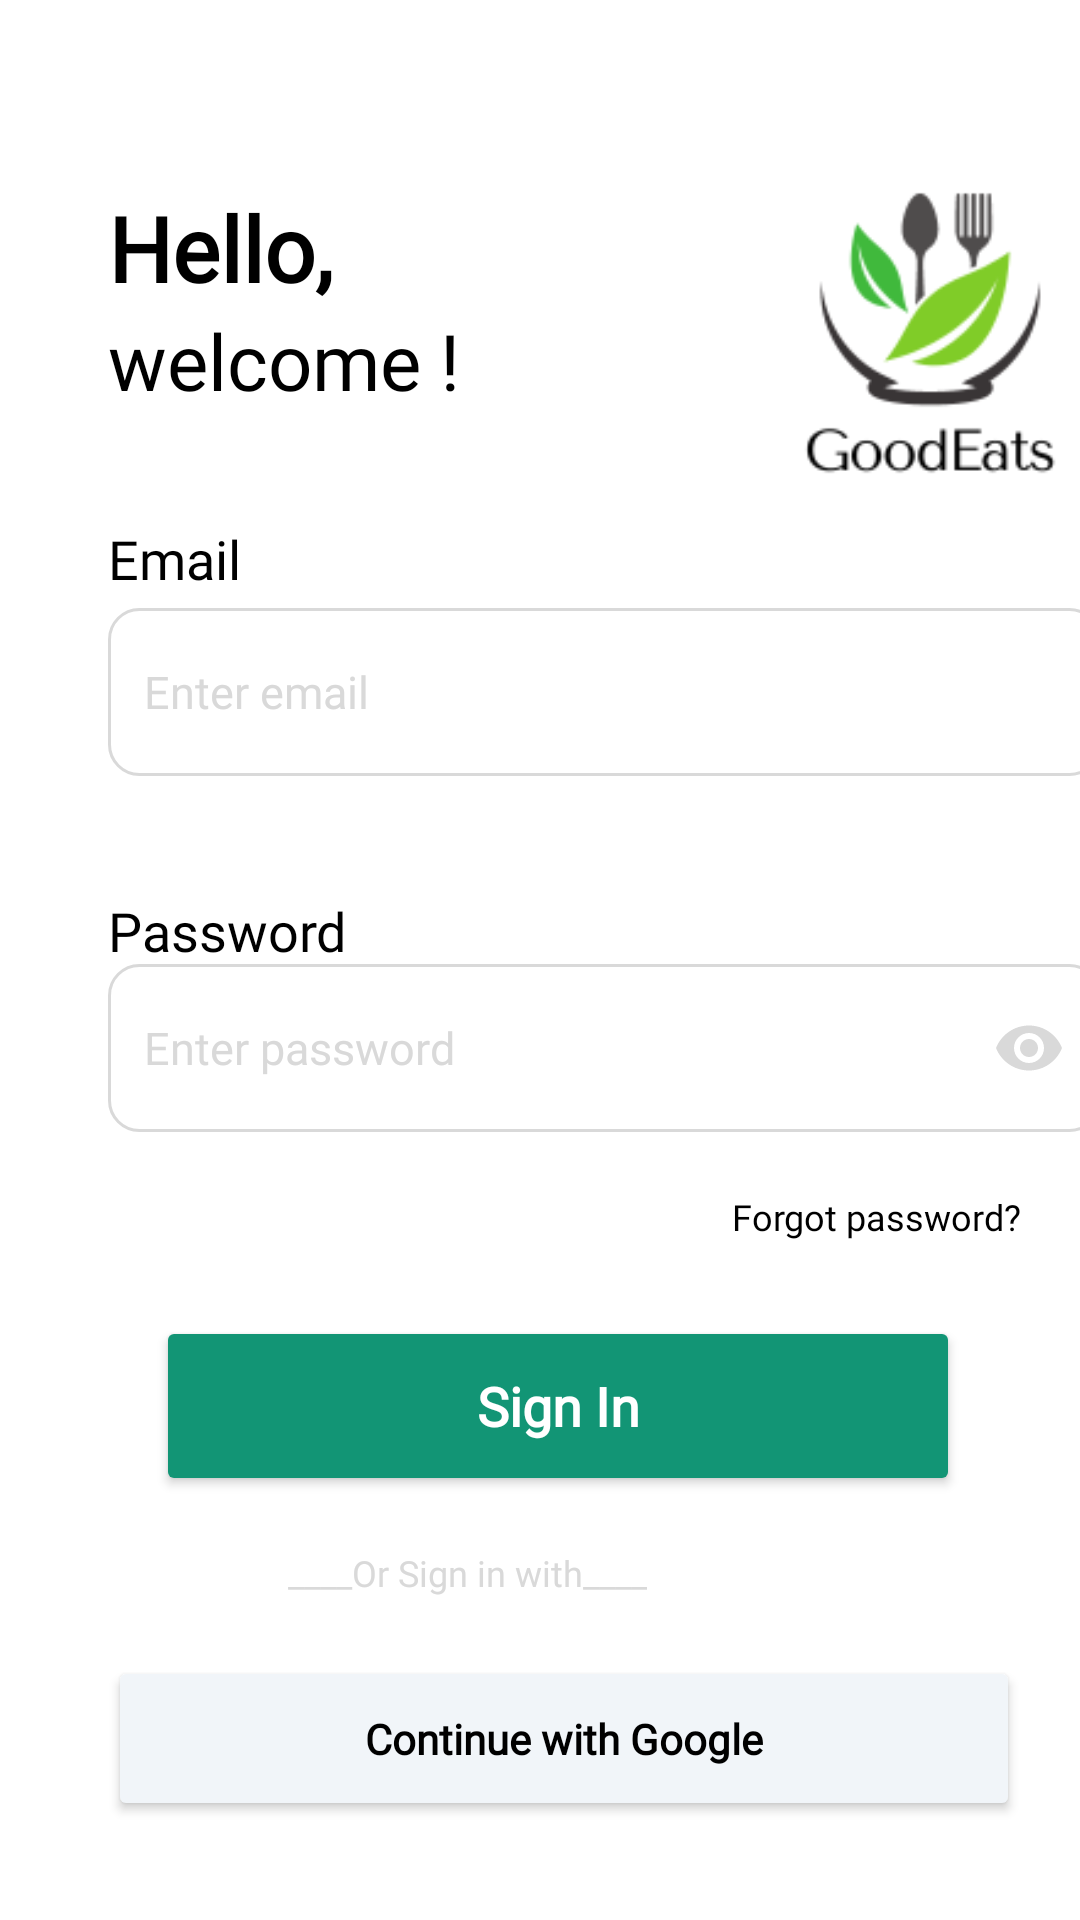

Here is an Android app screen rendered from its layout file. Give the layout XML and the strings, colors and styles it references.
<!-- AndroidManifest.xml: application theme Theme.GoodEats9 -->
<!-- res/layout/activity_login.xml -->
<?xml version="1.0" encoding="utf-8"?>
<LinearLayout xmlns:android="http://schemas.android.com/apk/res/android"
    xmlns:app="http://schemas.android.com/apk/res-auto"
    xmlns:tools="http://schemas.android.com/tools"
    android:id="@+id/main"
    android:scrollbars="none"
    android:background="@color/white"
    android:layout_width="match_parent"
    android:layout_height="match_parent"
    tools:context=".login">

    <androidx.constraintlayout.widget.ConstraintLayout
        android:layout_width="match_parent"
        android:layout_height="722dp"
        android:layout_marginTop="5dp"
        android:layout_marginBottom="5dp">

        

        <TextView
            android:id="@+id/textViewHello"
            android:layout_width="wrap_content"
            android:layout_height="wrap_content"
            android:layout_marginStart="36dp"
            android:text="Hello,"
            android:textColor="@color/black"
            android:textSize="30sp"
            android:textStyle="bold"
            android:fontFamily="@font/poppins"
            app:layout_constraintBottom_toBottomOf="parent"
            app:layout_constraintStart_toStartOf="parent"
            app:layout_constraintTop_toTopOf="parent"
            app:layout_constraintVertical_bias="0.084" />

        <TextView
            android:id="@+id/textViewwelcome"
            android:layout_width="wrap_content"
            android:layout_height="wrap_content"
            android:layout_marginStart="36dp"
            android:text="welcome !"
            android:textColor="@color/black"
            android:textSize="26sp"
            android:fontFamily="@font/poppins"
            app:layout_constraintBottom_toBottomOf="parent"
            app:layout_constraintStart_toStartOf="parent"
            app:layout_constraintTop_toTopOf="parent"
            app:layout_constraintVertical_bias="0.142" />

        <ImageView
            android:id="@+id/imageView"
            android:layout_width="204dp"
            android:layout_height="230dp"
            android:layout_marginStart="208dp"
            app:layout_constraintBottom_toBottomOf="parent"
            app:layout_constraintStart_toStartOf="parent"
            app:layout_constraintTop_toTopOf="parent"
            app:layout_constraintVertical_bias="0.0"
            app:srcCompat="@drawable/image" />

        <TextView
            android:id="@+id/textViewEmail"
            android:layout_width="wrap_content"
            android:layout_height="wrap_content"
            android:layout_marginStart="36dp"
            android:text="Email"
            android:textColor="@color/black"
            android:textSize="18sp"
            android:textStyle="normal"
            android:fontFamily="@font/poppins"
            app:layout_constraintBottom_toBottomOf="parent"
            app:layout_constraintStart_toStartOf="parent"
            app:layout_constraintTop_toTopOf="parent"
            app:layout_constraintVertical_bias="0.242" />

        <EditText
            android:id="@+id/Email"
            android:layout_width="331dp"
            android:layout_height="56dp"
            android:layout_marginStart="36dp"
            android:background="@drawable/rounded_textbox"
            android:fontFamily="@font/poppins"
            android:hint="Enter email"
            android:inputType="textEmailAddress"
            android:padding="12dp"
            android:textColorHint="#D9D9D9"
            android:textSize="15dp"
            app:layout_constraintBottom_toBottomOf="parent"
            app:layout_constraintStart_toStartOf="parent"
            app:layout_constraintTop_toTopOf="parent"
            app:layout_constraintVertical_bias="0.297"
            tools:ignore="TextSizeCheck" />

        <TextView
            android:id="@+id/textViewPassword"
            android:layout_width="wrap_content"
            android:layout_height="wrap_content"
            android:layout_marginStart="36dp"
            android:text="Password"
            android:textColor="@color/black"
            android:textSize="18sp"
            android:textStyle="normal"
            android:fontFamily="@font/poppins"
            app:layout_constraintBottom_toBottomOf="parent"
            app:layout_constraintStart_toStartOf="parent"
            app:layout_constraintTop_toTopOf="parent"
            app:layout_constraintVertical_bias="0.42" />

        
        <com.google.android.material.textfield.TextInputLayout
            android:layout_width="331dp"
            android:layout_height="wrap_content"
            android:layout_marginStart="36dp"
            app:passwordToggleEnabled="true"
            app:passwordToggleTint="#D9D9D9"
            app:boxBackgroundMode="none"
            app:layout_constraintBottom_toBottomOf="parent"
            app:layout_constraintStart_toStartOf="parent"
            app:layout_constraintTop_toTopOf="parent"
            app:layout_constraintVertical_bias="0.475"
            app:hintEnabled="false">

            <EditText
                android:id="@+id/Password"
                android:layout_width="match_parent"
                android:layout_height="56dp"
                android:background="@drawable/rounded_textbox"
                android:fontFamily="@font/poppins"
                android:hint="Enter password"
                android:inputType="textPassword"
                android:padding="12dp"
                android:textColorHint="#D9D9D9"
                android:textSize="15dp"
                tools:ignore="TextSizeCheck" />
        </com.google.android.material.textfield.TextInputLayout>

        <TextView
            android:id="@+id/textViewForgotPassword"
            android:layout_width="wrap_content"
            android:layout_height="wrap_content"
            android:layout_marginStart="244dp"
            android:clickable="true"
            android:fontFamily="@font/poppins"
            android:text="Forgot password?"
            android:textColor="@color/black"
            android:textSize="12sp"
            app:layout_constraintBottom_toBottomOf="parent"
            app:layout_constraintStart_toStartOf="parent"
            app:layout_constraintTop_toTopOf="parent"
            app:layout_constraintVertical_bias="0.556"
            tools:ignore="TouchTargetSizeCheck" />

        <Button
            android:id="@+id/buttonSignIN"
            android:layout_width="268dp"
            android:layout_height="60dp"
            android:layout_marginStart="52dp"
            android:backgroundTint="#129575"
            android:fontFamily="@font/poppins"
            android:text="Sign In"
            android:textAllCaps="false"
            android:textColor="@color/white"
            android:textSize="18dp"
            android:textStyle="bold"
            app:cornerRadius="12dp"
            app:layout_constraintBottom_toBottomOf="parent"
            app:layout_constraintStart_toStartOf="parent"
            app:layout_constraintTop_toTopOf="parent"
            app:layout_constraintVertical_bias="0.655" />

        <TextView
            android:id="@+id/textViewSignInWith"
            android:layout_width="wrap_content"
            android:layout_height="wrap_content"
            android:layout_marginStart="96dp"
            android:fontFamily="@font/poppins"
            android:text="____Or Sign in with____"
            android:textColor="#D9D9D9"
            android:textSize="12sp"
            app:layout_constraintBottom_toBottomOf="parent"
            app:layout_constraintStart_toStartOf="parent"
            app:layout_constraintTop_toTopOf="parent"
            app:layout_constraintVertical_bias="0.724" />

        <Button
            android:id="@+id/buttonGoogle"
            android:layout_width="304dp"
            android:layout_height="55dp"
            android:layout_marginStart="36dp"
            android:backgroundTint="#F1F5F9"
            android:drawableLeft="@drawable/google1"
            android:fontFamily="@font/inter"
            android:text="Continue with Google"
            android:textAllCaps="false"
            android:textColor="@color/black"
            android:textSize="14dp"
            android:textStyle="bold"
            app:layout_constraintBottom_toBottomOf="parent"
            app:layout_constraintStart_toStartOf="parent"
            app:layout_constraintTop_toTopOf="parent"
            app:layout_constraintVertical_bias="0.82"
            tools:ignore="TextSizeCheck" />

        <TextView
            android:id="@+id/textViewDontHaveAcc"
            android:layout_width="wrap_content"
            android:layout_height="wrap_content"
            android:layout_marginStart="76dp"
            android:fontFamily="@font/poppins"
            android:text="Don't have an account?"
            android:textColor="@color/black"
            android:textSize="13dp"
            app:layout_constraintBottom_toBottomOf="parent"
            app:layout_constraintStart_toStartOf="parent"
            app:layout_constraintTop_toTopOf="parent"
            app:layout_constraintVertical_bias="0.904"
            tools:ignore="TextSizeCheck" />

        <TextView
            android:id="@+id/textViewSignUp"
            android:layout_width="wrap_content"
            android:layout_height="wrap_content"
            android:layout_marginStart="236dp"
            android:clickable="true"
            android:fontFamily="@font/poppins"
            android:text="Sign up"
            android:textColor="#918F8C"
            android:textSize="13dp"
            app:layout_constraintBottom_toBottomOf="parent"
            app:layout_constraintStart_toStartOf="parent"
            app:layout_constraintTop_toTopOf="parent"
            app:layout_constraintVertical_bias="0.904"
            tools:ignore="TouchTargetSizeCheck,TextSizeCheck" />

    </androidx.constraintlayout.widget.ConstraintLayout>

</LinearLayout>
    
<!-- resources referenced by this layout -->
<resources>
  <color name="black">#FF000000</color>
  <color name="white">#FFFFFFFF</color>
  <!-- drawable image: png bitmap (drawable, 7650 bytes) -->
  <!-- drawable rounded_textbox (drawable) -->
  <?xml version="1.0" encoding="utf-8"?>
  <shape xmlns:android="http://schemas.android.com/apk/res/android"
      android:shape="rectangle">
      <corners android:radius="10dp"/>
      <stroke android:width="1dip" android:color="#D9D9D9"/>
  
  </shape>
  <style name="Theme.GoodEats9" parent="Base.Theme.GoodEats9" />
  <style name="Base.Theme.GoodEats9" parent="Theme.AppCompat.Light.NoActionBar">
          
          
      </style>
</resources>
